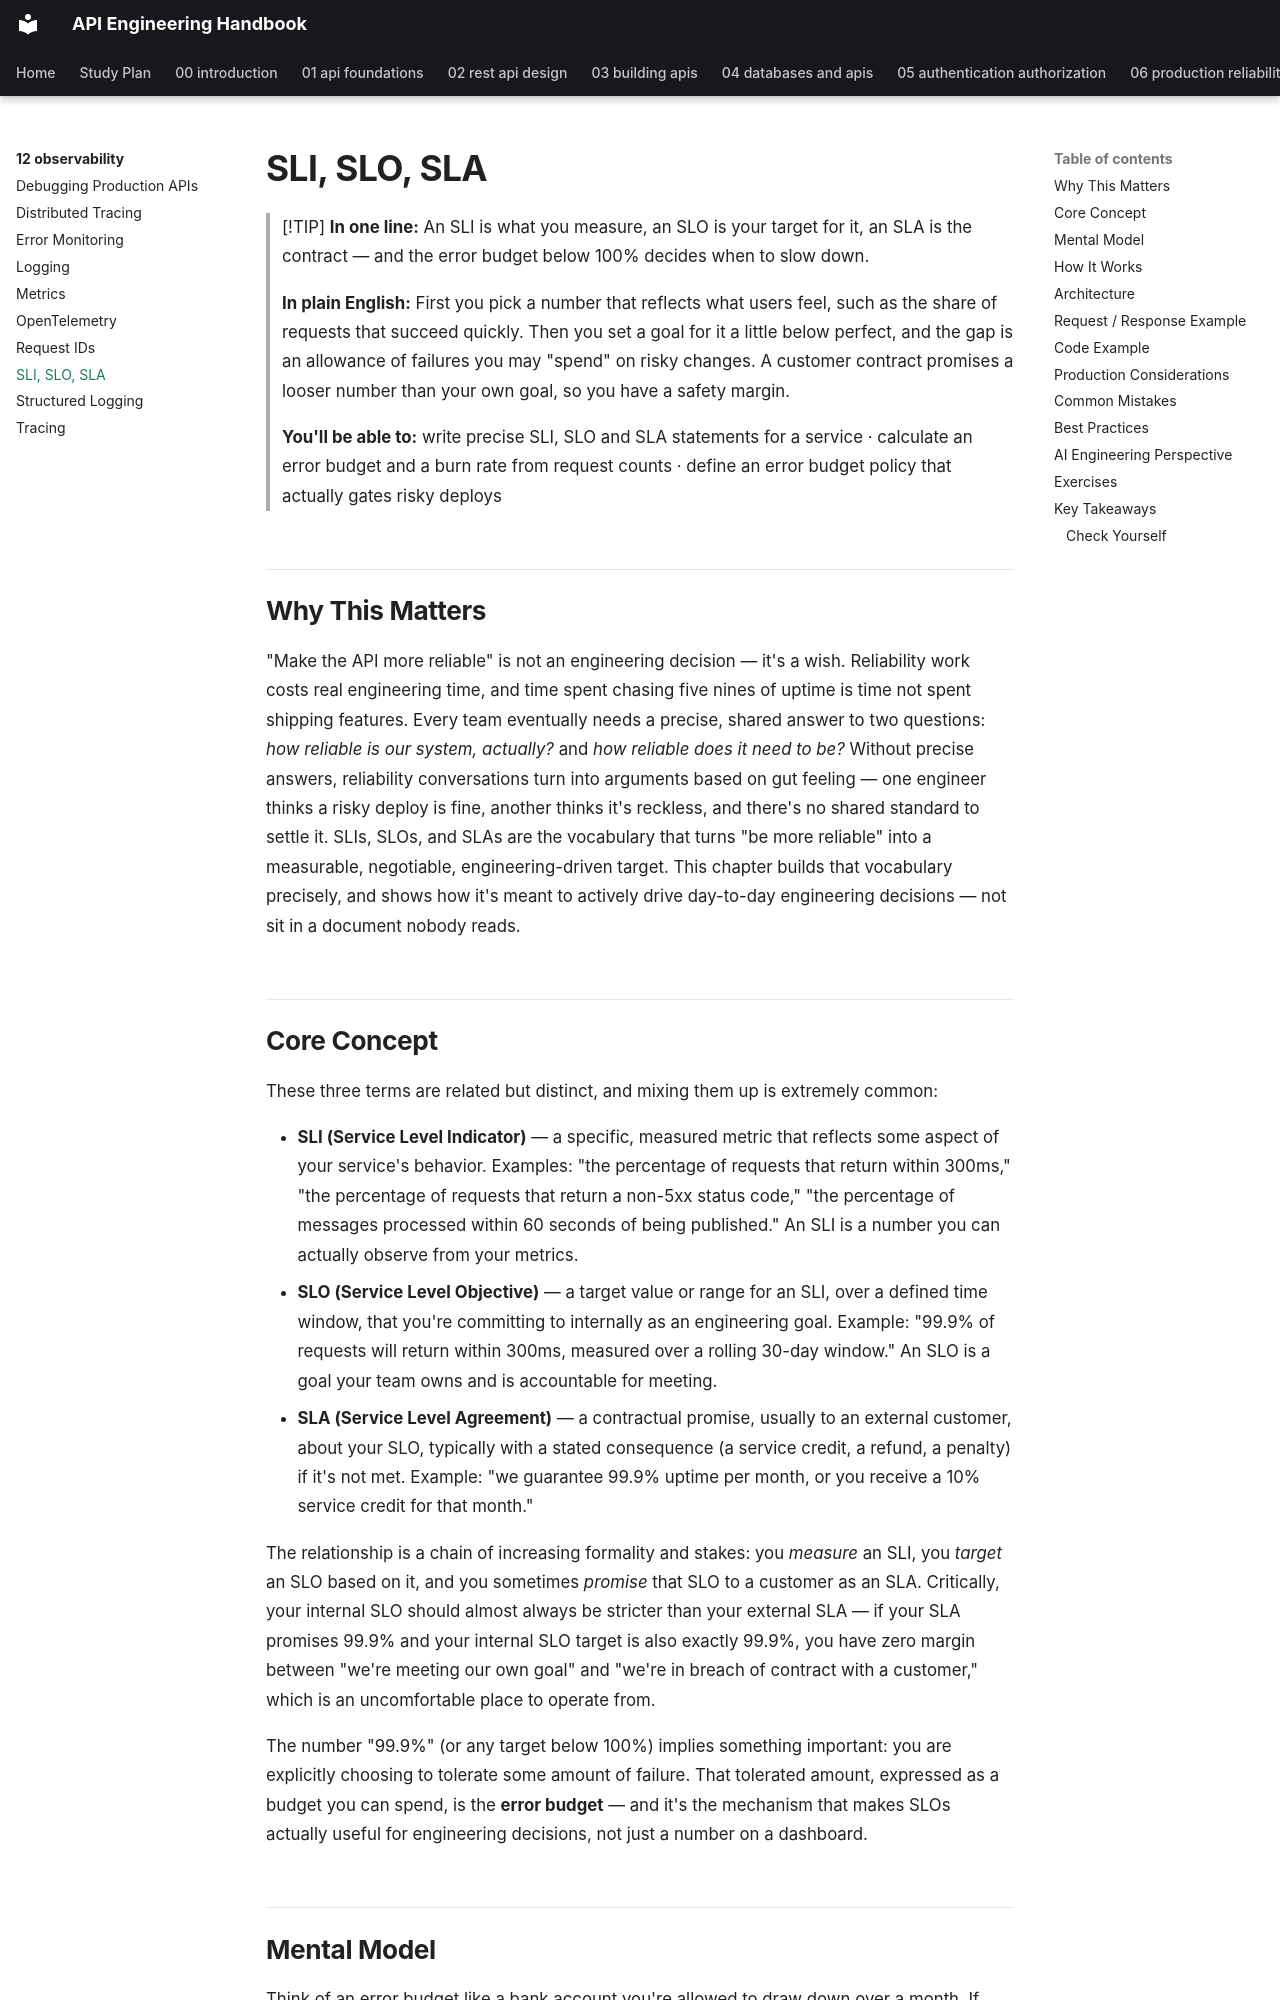

repository: himanshu231204/api-engineering-handbook · page: 12-observability/sli-slo-sla/index.html · generator: mkdocs

# SLI, SLO, SLA

> [!TIP]
> **In one line:** An SLI is what you measure, an SLO is your target for it, an SLA is the contract — and the error budget below 100% decides when to slow down.
>
> **In plain English:** First you pick a number that reflects what users feel, such as the share of requests that succeed quickly. Then you set a goal for it a little below perfect, and the gap is an allowance of failures you may "spend" on risky changes. A customer contract promises a looser number than your own goal, so you have a safety margin.
>
> **You'll be able to:** write precise SLI, SLO and SLA statements for a service · calculate an error budget and a burn rate from request counts · define an error budget policy that actually gates risky deploys

## Why This Matters

"Make the API more reliable" is not an engineering decision — it's a wish. Reliability work costs real engineering time, and time spent chasing five nines of uptime is time not spent shipping features. Every team eventually needs a precise, shared answer to two questions: *how reliable is our system, actually?* and *how reliable does it need to be?* Without precise answers, reliability conversations turn into arguments based on gut feeling — one engineer thinks a risky deploy is fine, another thinks it's reckless, and there's no shared standard to settle it. SLIs, SLOs, and SLAs are the vocabulary that turns "be more reliable" into a measurable, negotiable, engineering-driven target. This chapter builds that vocabulary precisely, and shows how it's meant to actively drive day-to-day engineering decisions — not sit in a document nobody reads.
